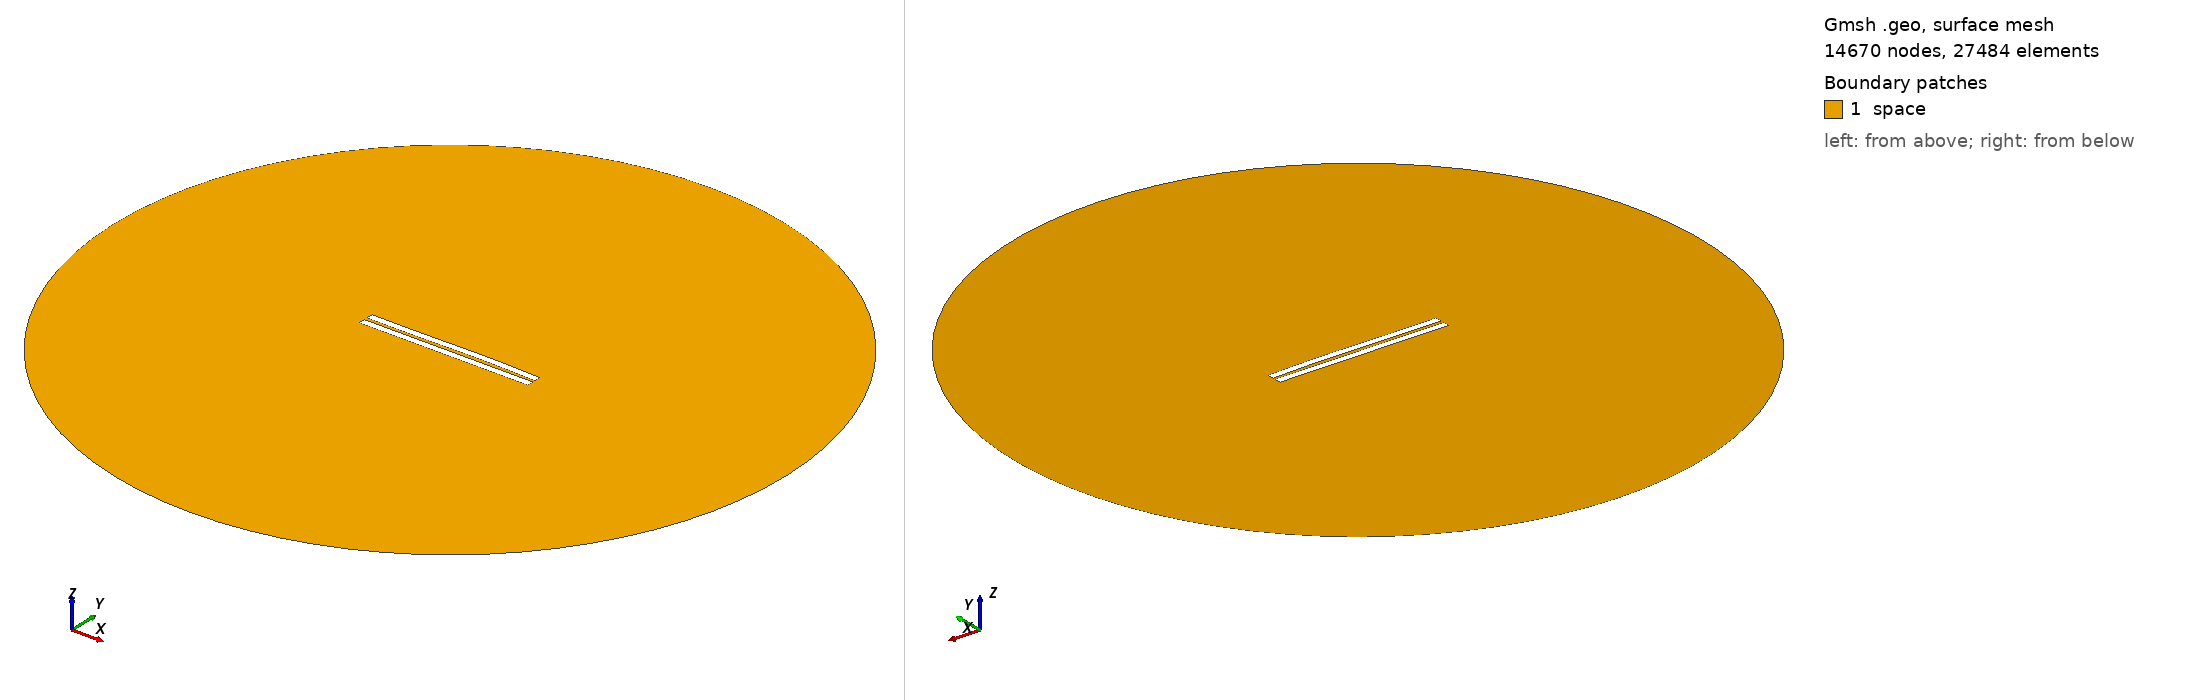

Gmsh geometry script, surface-meshed: 14670 nodes, 27484 surface elements. Boundary patches (legend numbers): 1 space. Left view from above one corner, right view from below the opposite corner. Legend entries are the model's physical surfaces. The drawing asked Gmsh for element sizes between 1% and 20% of the model's largest extent; the script's own settings can give other sizes.

=== 209.geo (drawn) ===
//---------------------------------------
// Geometry kernel
//---------------------------------------

SetFactory("OpenCASCADE");



//---------------------------------------
// Parameters of the geometry
//---------------------------------------

// Overetch of the upper plate
overetch = 0.0;

// Distance between the plates
distance = 2.0;

// Discretization over the x axis (for the deformation)
nx = 50; 

// Length of the plate
L = 100 - overetch; 

// Number of modes
n = 4; 

// 1st mode coefficient
coeff(1) = 0.0;
beta(1) = 0.596864 * 3.1415926535 / L;

// 2nd mode coefficient
coeff(2) = 0.15;
beta(2) = 1.49418 * 3.1415926535 / L;

// 3rd mode coefficient
coeff(3) = -0.15;
beta(3) = 2.50025 * 3.1415926535 / L;

// 4th mode coefficient
coeff(4) = 0.0;
beta(4) = 3.49999 * 3.1415926535 / L;



//---------------------------------------
// Upper plate (deformed rectangle)
//---------------------------------------

// Coordiantes of the upper plate
xmin = -50;
xmax = 50 - overetch;

// Height of the upper plate
yheight = 4 - 2 * overetch;

// Indexes of the points
UpperID[] = {};
LowerID[] = {};
LeftID[] = {};
RightID[] = {};

// Point index
p = 1;

// Horizontal edges
For i In {1:nx}
    x = xmin + (i-1)*(xmax - xmin)/(nx-1);

    y_bottom = distance / 2 + overetch;
    For j In {1:n}
        C = (Cosh(beta(j)*L) + Cos(beta(j)*L)) / (Sinh(beta(j)*L) + Sin(beta(j)*L));
        y_bottom  = y_bottom + coeff(j) * (Cosh(beta(j)*(x+50)) - Cos(beta(j)*(x+50)) - C * (Sinh(beta(j)*(x+50)) - Sin(beta(j)*(x+50))));
    EndFor

    y_top = y_bottom + yheight;

    Point(p) = {x, y_top, 0, 1.0};
    UpperID[i] = p;
    p = p + 1;

    Point(p) = {x, y_bottom, 0, 1.0};
    LowerID[i] = p;
    p = p + 1;
EndFor

// Create point lists
UpperPts[] = {}; LowerPts[] = {};
For i In {1:nx}
  UpperPts[] += {UpperID[i]};
  LowerPts[] += {LowerID[i]};
EndFor

// Build splines
Spline(1) = {UpperPts[]};
Spline(2) = {LowerPts[]};
Line(3) = {LowerPts[nx-1], UpperPts[nx-1]};
Line(4) = {LowerPts[0], UpperPts[0]};

// Build the plane surface
Curve Loop(1) = {2, 3, -1, -4};
Plane Surface(1) = {1};



//---------------------------------------
// Lower plate (rectangle)
//---------------------------------------

// Vertices
Point(1001) = {-50, -1, 0, 1.0};
Point(1002) = { 50, -1, 0, 1.0};
Point(1003) = { 50,  -5, 0, 1.0};
Point(1004) = {-50,  -5, 0, 1.0};

// Edges
Line(5) = {1001, 1002};
Line(6) = {1002, 1003};
Line(7) = {1003, 1004};
Line(8) = {1004, 1001};

// Plane surface
Line Loop(2) = {5, 6, 7, 8};
Plane Surface(2) = {2}; 



//---------------------------------------
// Outer (fictious) boundary
//---------------------------------------

// Points
Point(1005) = {0, 0, 0};       // Center
Point(1006) = {200, 0, 0};     // Start point
Point(1007) = {0, 200, 0};     // 90 degrees
Point(1008) = {-200, 0, 0};    // 180 degrees
Point(1009) = {0, -200, 0};    // 270 degrees

// Circle arcs (each needs start, center, end)
Circle(9) = {1006, 1005, 1007};
Circle(10) = {1007, 1005, 1008};
Circle(11) = {1008, 1005, 1009};
Circle(12) = {1009, 1005, 1006};

// Plane surface for the entire domain
Curve Loop(3) = {9, 10, 11, 12};
Surface(3) = {3};

// Subtract the plates from the whole domain to obtain the actual domain where we want to solve the equations
BooleanDifference{ Surface{3}; Delete; }{ Surface{1}; Surface{2}; Delete; }




//---------------------------------------
// Transfinite Lines/Curves
//---------------------------------------

// Set the number of points on the boundaries
r = 12;
d = 0.15;

// Plates
Transfinite Curve {1} = 50*r/4 Using Progression 1;
Transfinite Line {2} = 50*r Using Progression 1;
Transfinite Curve {3, 4} = 2*r Using Progression 1+d;
Transfinite Line {5} = 50*r Using Progression 1;
Transfinite Line {7} = 50*r/4 Using Progression 1;
Transfinite Line {6} = 2*r Using Progression 1+d;
Transfinite Line {8} = 2*r Using Progression 1-d;

// Outer boundary
Transfinite Line {9, 10, 11, 12} = 20 Using Progression 1;



//---------------------------------------
// Physical groups
//---------------------------------------                

// Physical curves (boundaries)
Physical Line("force_segment", 10) = {2};
Physical Line("upper_plate", 11) = {1, 3, 4};
Physical Line("lower_plate", 12) = {5, 6, 7, 8};
Physical Line("boundary", 20) = {9, 10, 11, 12};

// Physical Surfaces
Physical Surface("space", 30) = {3};



//---------------------------------------
// 6. Generate the Mesh
//---------------------------------------

// 2D mesh generation
Mesh 2;
